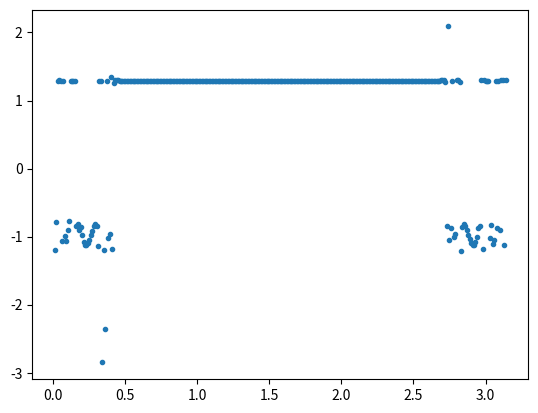

Generate this figure with matplotlib:
# -*- coding: utf-8 -*-
"""
Created on Sat Dec  2 18:41:19 2023

[redacted]
"""
import numpy as np
from matplotlib import pyplot as plt 

#by solving a 100 iterations of the function for different initial
#inputs it can be observed the function eventually tends to 
#different values where xn = xn+1

#we can define two arrays to store the initial and final outputs

x_initial = np.arange(0.01,np.pi,0.01)
x_final = np.arange(0.01,np.pi,0.01)

#we can run a loop for the size of the array and for each loop
#run 100 iterations for the initial value in the array
#and store the final value from that iteration

for i in range(x_initial.size):
    x_value = x_initial[i]
    for j in range(5):
        x_value = 1/np.sin(x_value) + 1/4
    x_final[i] = x_value
    print(i,x_initial[i],x_final[i])

# plots the range of final iterations for initial inputs
#we can observe the iterative function tends to two values
#around -0.9 and 1.3
plt.plot(x_initial, x_final, '.')

#Q3a
#the value of x in the domain is 1.29



#code to solve single iteration
'''
for i in range(100):
    #print(np.sin(y[i]))
    y.append(1/np.sin(y[i]) + 1/4)
    #print((1/np.sin(1.5*np.pi/180) + 1/4))
        
    x.append(x[i]+1)
    print(x[i],y[i])

fig = plt.figure(1)    
plt.plot(x, y, '.')
plt.xlabel('x')
plt.ylabel('y=sin(x)')
'''